Run: headless pygame with SDL's dummy video driver; simulated clock (each Clock.tick advances the game by its frame time, no real sleeping); random seed 0; keys injected as events and as key.get_pressed() state; no mouse input.
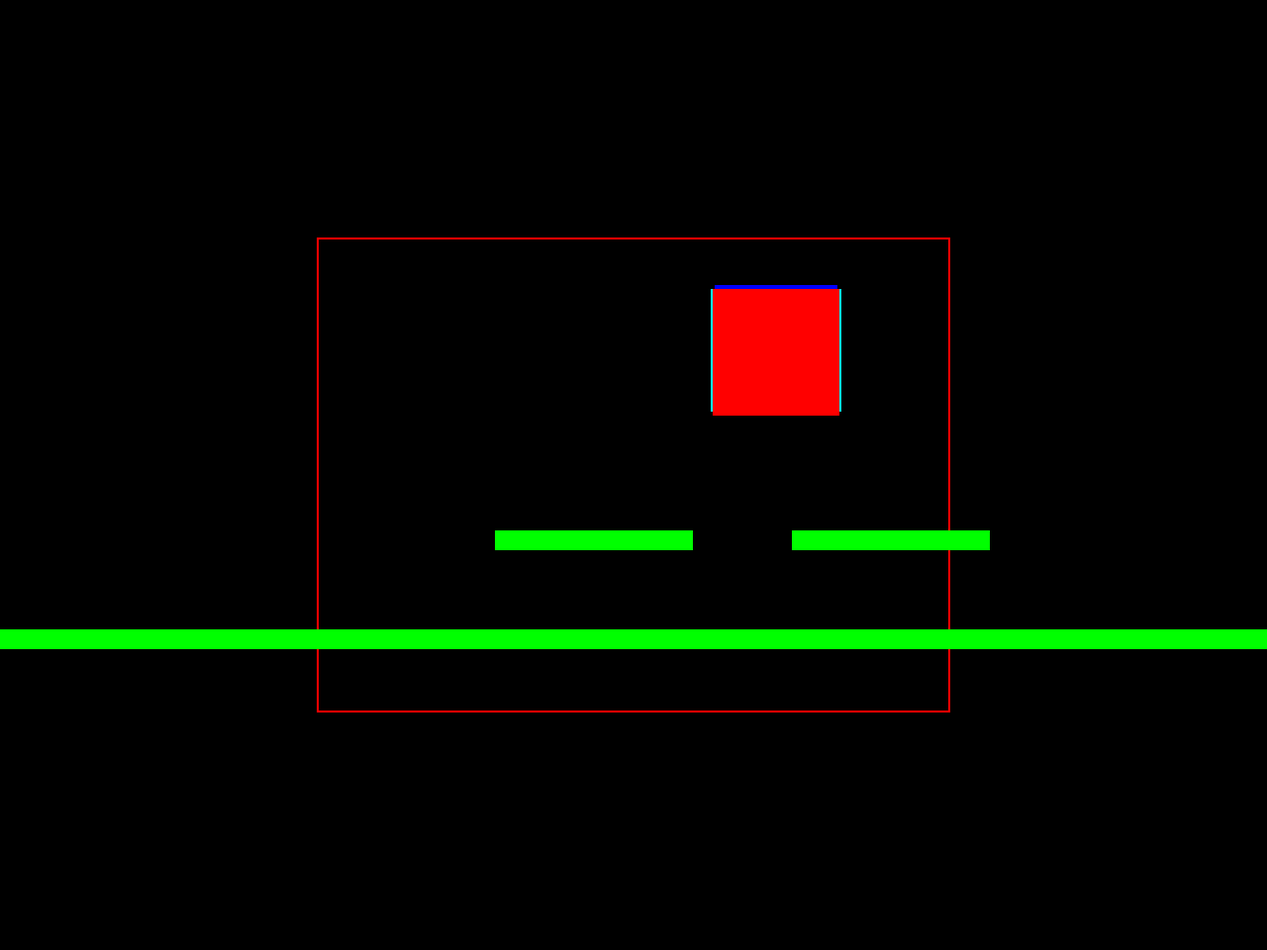
Frame 1 of 4 · flips 1–60 · no input
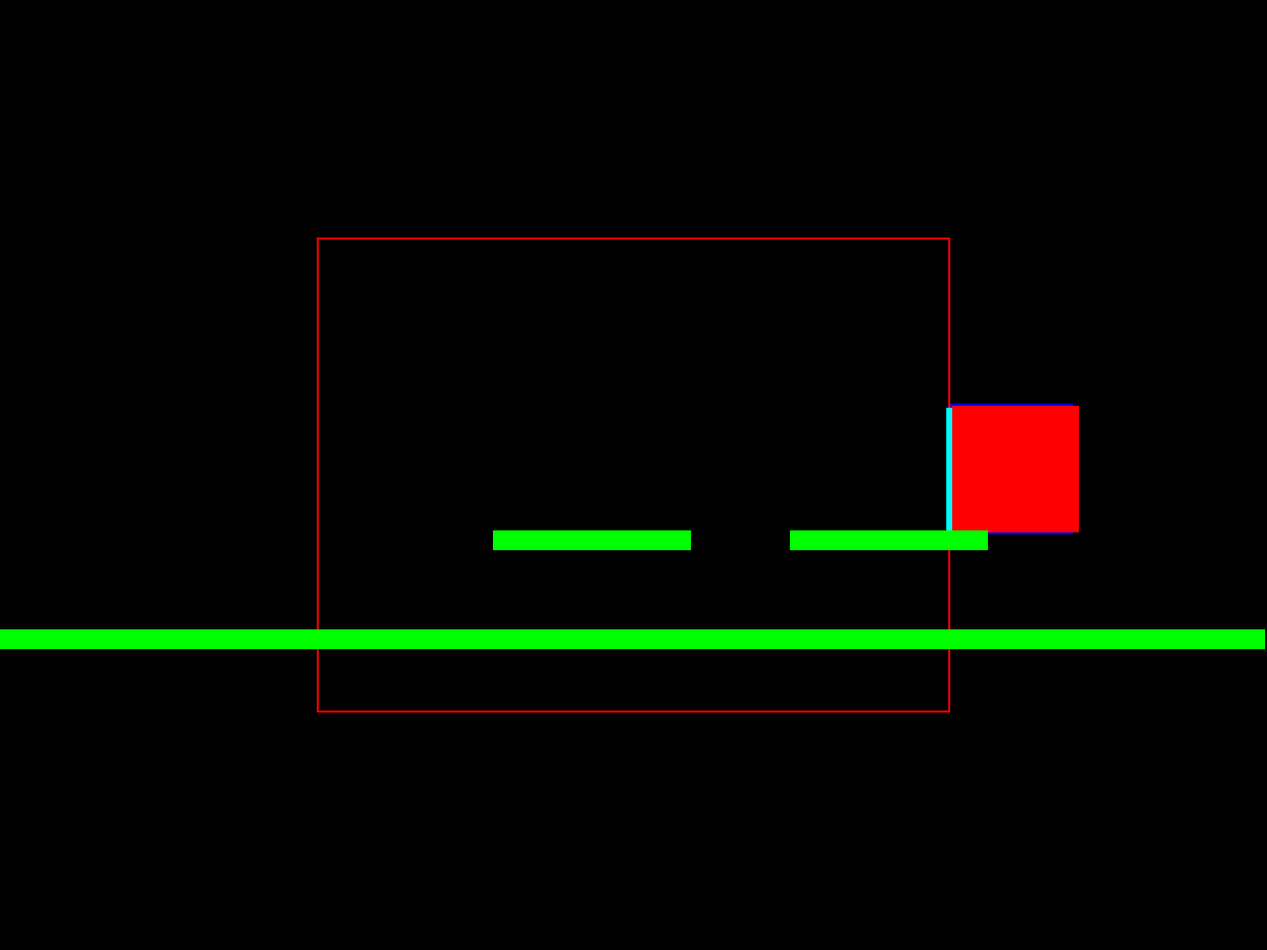
Frame 2 of 4 · flips 61–180 · tapped SPACE, RETURN · held RIGHT (→), D
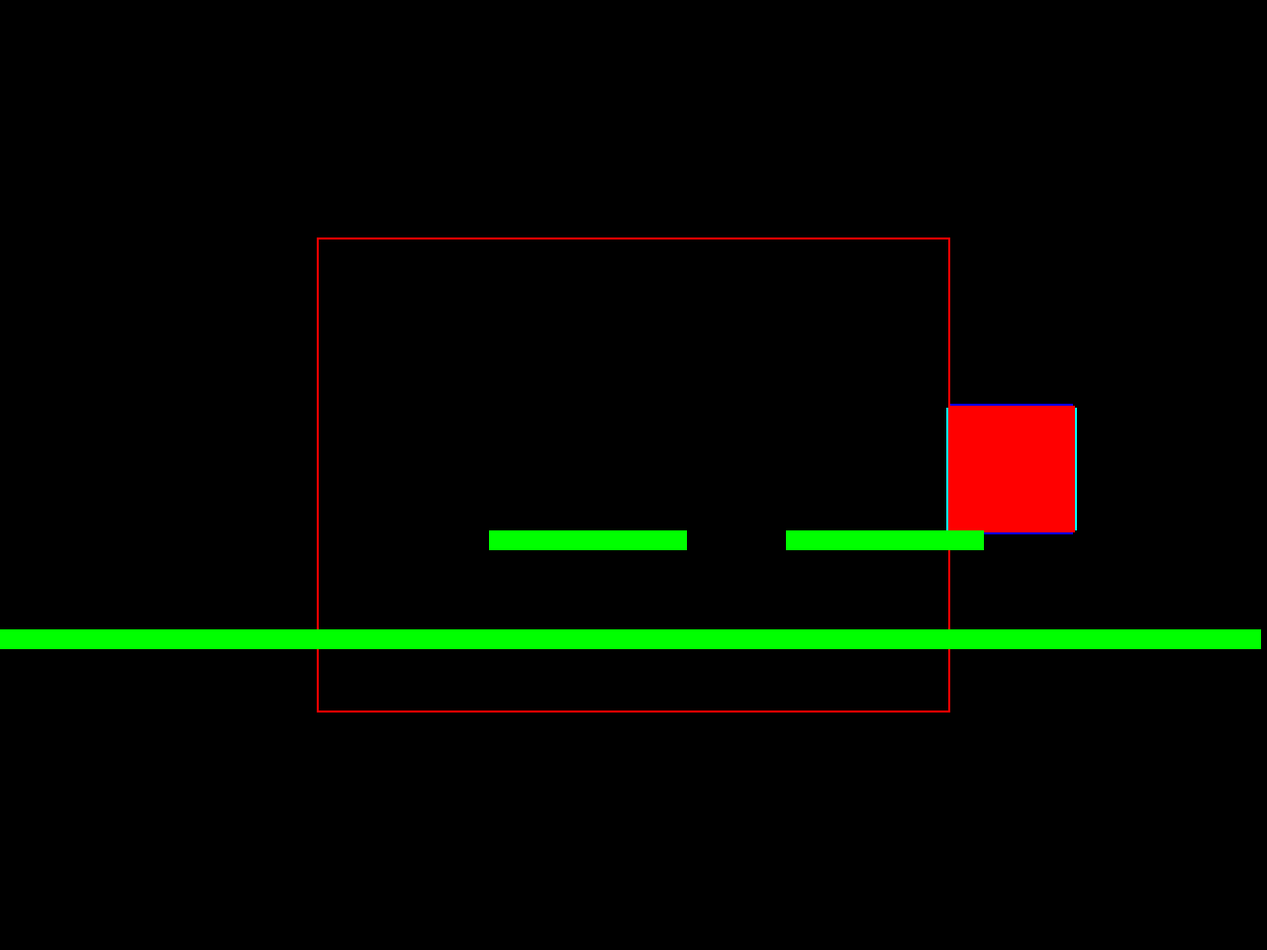
Frame 3 of 4 · flips 181–300 · held DOWN (↓), S
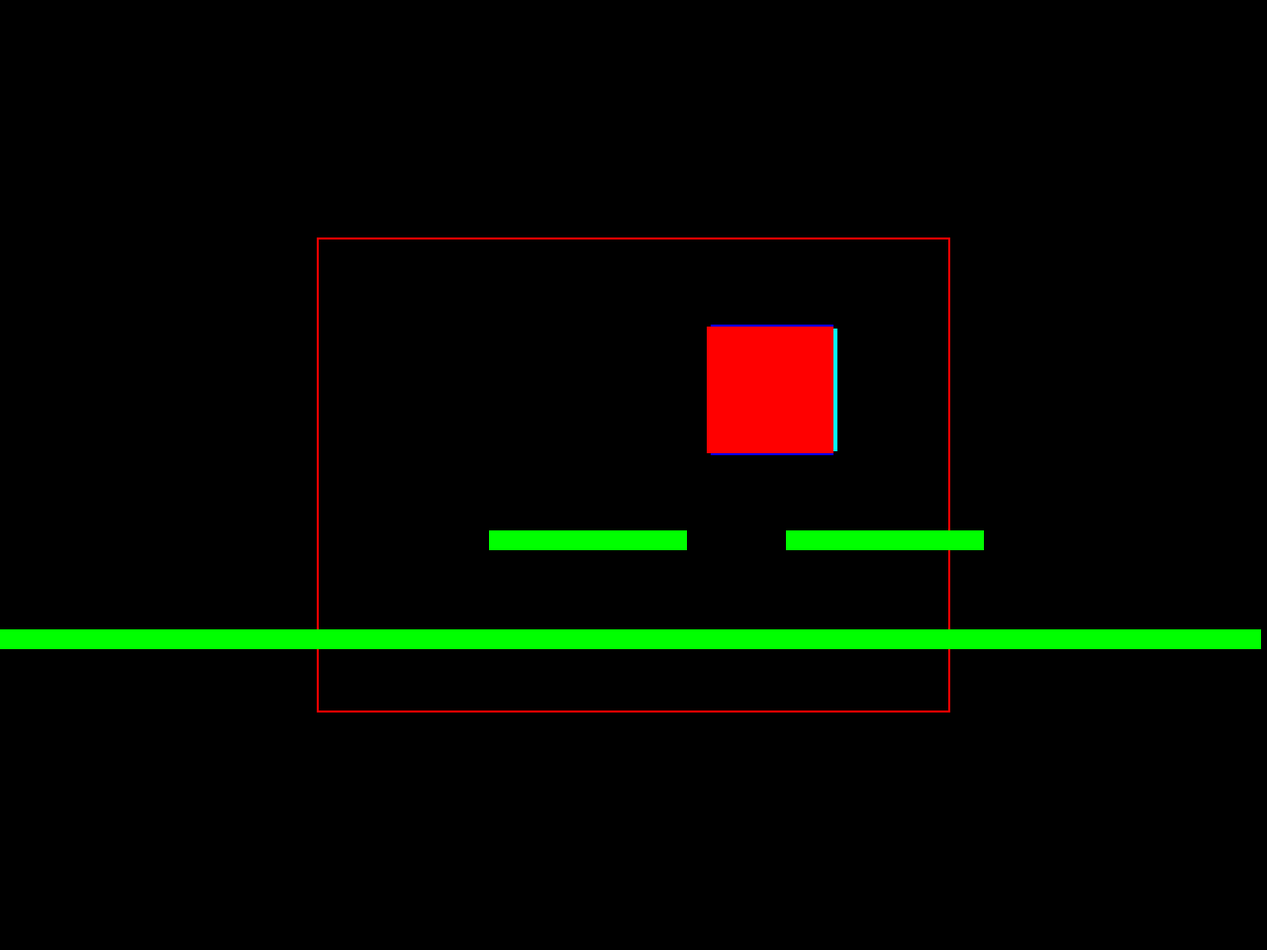
Frame 4 of 4 · flips 301–420 · held LEFT (←), A, UP (↑), W

The pygame program that drew these frames:

import pygame
from pygame.math import Vector2
from math import sin, radians, degrees, copysign
 
WHITE = (255, 255, 255)
BLACK = (0, 0, 0)
RED = (255, 0, 0)
BLUE = (0, 0, 255)
GREEN = (0, 255, 0)
FUSCIA = (0, 255, 255)
#PLAYER_HEIGHT = 10
 
# initialize pygame
pygame.init()

screen_size = (640, 480)

# variables
world_offset = Vector2(0,0)
 
# create a window

screen_scale = pygame.display.set_mode((screen_size[0] * 2, screen_size[1] * 2), 0, 32)
screen = pygame.Surface(screen_size)
#screen = pygame.display.set_mode(screen_size)
pygame.display.set_caption("pygame Test")
 
# clock is used to set a max fps
clock = pygame.time.Clock()
 
# create a demo surface, and draw a red line diagonally across it
surface_size = (25, 45)
test_surface = pygame.Surface(surface_size)
test_surface.fill(WHITE)
pygame.draw.aaline(test_surface, RED, (0, surface_size[1]), (surface_size[0], 0))

class Level:
    def __init__(self, x, y, width, height):
        self.position = Vector2(x, y)
        self.worldposition = Vector2(0, 0)
        self.w = width
        self.h = height
        self.rect = pygame.Rect(self.position.x, self.position.y, self.w, self.h)

    def update(self):
        self.worldposition.x = world_offset.x + self.position.x
        self.worldposition.y = world_offset.y + self.position.y
        self.rect = pygame.draw.rect(screen, GREEN, pygame.Rect(self.worldposition.x, self.worldposition.y, self.w, self.h), 0)
        '''
        if self.position.x <= p1.position.x <= self.position.x + self.w and self.position.y <= p1.position.y <= self.position.y + self.h:
            print("on platform")
            p1.position.y = self.position.y - PLAYER_HEIGHT
            p1.jumping = False
        '''

levels = []
l = Level(0, 300, 640, 10)
levels.append(l)
l = Level(250, 250, 100, 10)
levels.append(l)
l = Level(400, 250, 100, 10)
levels.append(l)


def timer(countdown, amount, dt):
    countdown -= amount * dt
    return countdown


class Player:
    def __init__(self, x, y, colour, up, down, left, right, angle=0.0, length=4, max_steering=180, max_acceleration=20):
        self.position = Vector2(x, y)
        self.velocity = Vector2(0.0, 0.0)
        self.angle = angle
        self.length = length
        self.max_acceleration = max_acceleration
        self.max_steering = max_steering
        self.max_velocity = 80
        self.brake_deceleration = 20
        self.free_deceleration = 40
        self.acceleration = 0.0
        self.steering = 0.0
        self.colour = colour
        self.up = up
        self.down = down
        self.left = left
        self.right = right
        self.acceleration_rate = 25
        self.jumping = False
        #self.rect = None
        self.delay = 0.0
        self.w = 64
        self.h = 64

    def update(self, dt, pressed):
        self.velocity += (self.acceleration * dt * 1, 0)

        self.velocity.x = pygame.math.clamp(self.velocity.x, -self.max_velocity, self.max_velocity)
        #self.rect = pygame.draw.rect(screen, BLUE, pygame.Rect(self.position.x, self.position.y + self.h, self.w, 1), 0)
        rect = pygame.draw.rect(screen, BLUE, pygame.Rect(self.position.x + 1, self.position.y - 1, self.w - 2, self.h + 2), 0)
        xrect = pygame.draw.rect(screen, FUSCIA, pygame.Rect(self.position.x - 1, self.position.y + 1, self.w + 2, self.h - 2), 0)
        #print(self.rect)



        if self.delay > 0:
            self.delay = timer(self.delay, 1, dt)
        else:
            self.delay = 0

        if pressed[self.up]:
            if not self.jumping:
                self.velocity.y = -1000
                self.jumping = True
                self.delay = 2
        if self.jumping:
            self.velocity.y += self.acceleration_rate * 2.5 * dt
            #print(self.velocity.y)
        colliding = False
        xcollide = False
        for level_segment in levels:
            if xrect.colliderect(level_segment.rect):
                if abs(self.velocity.x) > 0:
                    xcollide = True

                '''   
                if self.velocity.x > 0:
                    self.position.x = level_segment.worldposition.x - self.w
                elif self.velocity.x < 0:
                    self.position.x = level_segment.worldposition.x
                '''

            if rect.colliderect(level_segment.rect):
                if self.velocity.y > 0:
                    self.position.y = level_segment.worldposition.y - self.h
                    #print(f' collide pos {level_segment.worldposition.y}')
                    #print('collide')
                    colliding = True
                    if self.delay <= 0:
                        self.jumping = False
                #if self.velocity.x > 0:
                #    self.position.x = level_segment.position.x + self.w

        if not colliding:
            #print(colliding)
            self.jumping = True

        '''
        elif pressed[self.down]:
            pass
            #self.velocity.y = speed
        else:
            self.velocity.y = 0
        '''
        if xcollide:
            self.acceleration = 0

            if self.velocity.x >= 0:
                self.velocity.x = pygame.math.clamp(self.velocity.x, 0, -self.max_velocity)
            else:
                self.velocity.x = pygame.math.clamp(self.velocity.x, 0, self.max_velocity)

        else:
            if pressed[self.left]:
                self.acceleration += self.acceleration_rate * dt
                self.acceleration = pygame.math.clamp(self.acceleration, 0, self.max_acceleration)
                self.velocity.x = -pygame.math.lerp(0, self.max_velocity, self.acceleration / self.max_acceleration)
            elif pressed[self.right]:
                self.acceleration += self.acceleration_rate * dt
                self.acceleration = pygame.math.clamp(self.acceleration, 0, self.max_acceleration)
                self.velocity.x = pygame.math.lerp(0, self.max_velocity, self.acceleration / self.max_acceleration)
            else:
                self.velocity.x = 0
                self.acceleration = 0

        self.velocity.x = pygame.math.clamp(self.velocity.x, -self.max_velocity, self.max_velocity)
        self.velocity.y = pygame.math.clamp(self.velocity.y, -self.max_velocity, self.max_velocity)


        if self.steering:
            turning_radius = self.length / sin(radians(self.steering))
            angular_velocity = self.velocity.x / turning_radius
        else:
            angular_velocity = 0

        self.position += self.velocity.rotate(-self.angle) * dt

        self.angle += degrees(angular_velocity) * dt



        pygame.draw.rect(screen, self.colour, pygame.Rect(self.position.x, self.position.y, self.w, self.h), 0)


p1 = Player(360,100, RED, pygame.K_UP, pygame.K_DOWN, pygame.K_LEFT, pygame.K_RIGHT)
#p2 = Player(240, 240, BLUE, pygame.K_w, pygame.K_s, pygame.K_a, pygame.K_d)




 
running = True
while running:
    dt = clock.get_time() / 1000
    for event in pygame.event.get():
        if event.type == pygame.QUIT:
            running = False

    
     
    #clear the screen
    screen.fill(BLACK)

    screen_rect_x = screen_size[0] / 4
    screen_rect_y = screen_size[1] / 4
    screen_rect_width = screen_size[0] / 2
    screen_rect_height = screen_size[1] / 2
    pygame.draw.rect(screen, RED, pygame.Rect(screen_rect_x, screen_rect_y, screen_rect_width, screen_rect_height), 1)
     
    # draw to the screen
    # YOUR CODE HERE
    x = (screen_size[0]/2) - (surface_size[0]/2)
    y = (screen_size[1]/2) - (surface_size[1]/2)
    #screen.blit(test_surface, (x, y))

    turn_rate = 50  # pygame.math.lerp(0, 125, abs(p1.velocity.x) / 10)
    acceleration_rate = 5
    pressed = pygame.key.get_pressed()


    p1.update(dt, pressed)
    #p2.update(dt, pressed)
    #middle_point = (p1.position + p2.position) / 2

    #pygame.draw.circle(screen, WHITE, middle_point, 5)

    for level_segment in levels:
        level_segment.update()


    if p1.position.x <= screen_rect_x:
        #print("outside of rect left")
        world_offset.x += 1
        p1.position.x += 1
        #p2.position.x += 1
    elif p1.position.x >= screen_rect_x + screen_rect_width:
        #print("outside of rect right")
        world_offset.x -= 1
        p1.position.x -= 1
        #p2.position.x -= 1
    elif p1.position.y <= screen_rect_y:
        #print("outside of rect up")
        world_offset.y += 1
        p1.position.y += 1
        #p2.position.y += 1
    elif p1.position.y >= screen_rect_y + screen_rect_height:
        #print("outside of rect down")
        world_offset.y -= 1
        #p2.position.y -= 1
        p1.position.y -= 1
    #print(f'x = {p1.position.x} - {screen_rect_x}, y = {p1.position.y} - {screen_rect_y}')

    '''
    if pressed[pygame.K_UP]:
        p1.angle = 90
        if p1.acceleration < 0:
            p1.acceleration = 0
        if p1.velocity.x < 0:
            p1.acceleration = p1.brake_deceleration
        else:
            p1.acceleration += acceleration_rate * dt
    elif pressed[pygame.K_DOWN]:
        p1.angle = 270
        if p1.acceleration < 0:
            p1.acceleration = 0
        if p1.velocity.x < 0:
            p1.acceleration = p1.brake_deceleration
        else:
            p1.acceleration += acceleration_rate * dt
    elif pressed[pygame.K_LEFT]:
        p1.angle = 180
        if p1.acceleration < 0:
            p1.acceleration = 0
        if p1.velocity.x < 0:
            p1.acceleration = p1.brake_deceleration
        else:
            p1.acceleration += acceleration_rate * dt
    elif pressed[pygame.K_RIGHT]:
        p1.angle = 0
        if p1.acceleration < 0:
            p1.acceleration = 0
        if p1.velocity.x < 0:
            p1.acceleration = p1.brake_deceleration
        else:
            p1.acceleration += acceleration_rate * dt
    print(pressed[pygame.KEYDOWN])
    if p1.velocity.x > 0:
        p1.velocity.x -= p1.brake_deceleration * dt
    else:
        p1.velocity.x = 0
    #print(p1.velocity.x)
    '''
    '''
    elif pressed[pygame.K_DOWN]:
        if p1.acceleration > 0:
            p1.acceleration = 0
        if p1.velocity.x > 0:
            p1.acceleration = -p1.brake_deceleration
        else:
            p1.acceleration -= 2 * dt
    else:
        if abs(p1.velocity.x) > dt * p1.free_deceleration:
            p1.acceleration = -copysign(p1.free_deceleration, p1.velocity.x)
        else:
            if dt != 0:
                p1.acceleration = 0
    if pressed[pygame.K_RIGHT]:
        if p1.velocity.x > 0:
            #frame -= 1
            p1.angle -= turn_rate * dt
        else:
            p1.angle += turn_rate * dt
    elif pressed[pygame.K_LEFT]:
        if p1.velocity.x > 0:
            p1.angle += turn_rate * dt
        else:
            p1.angle -= turn_rate * dt
    

    if pressed[pygame.K_w]:
        if p2.acceleration < 0:
            p2.acceleration = 0
        if p2.velocity.y < 0:
            p2.acceleration = p2.brake_deceleration
        else:
            p2.acceleration += acceleration_rate * dt
        p2.velocity.y -= p2.acceleration * dt * 1
        p2dir = 'up'
    elif pressed[pygame.K_s]:
        if p2.acceleration < 0:
            p2.acceleration = 0
        if p2.velocity.y > 0:
            p2.acceleration = p2.brake_deceleration
        else:
            p2.acceleration += acceleration_rate * dt
        p2.velocity.y += p2.acceleration * dt * 1
        p2dir = 'down'
    elif pressed[pygame.K_d]:
        if p2.acceleration < 0:
            p2.acceleration = 0
        if p2.velocity.x < 0:
            p2.acceleration = p2.brake_deceleration
        else:
            p2.acceleration += acceleration_rate * dt
        p2.velocity.x += p2.acceleration * dt * 1
        p2dir = 'right'
    elif pressed[pygame.K_a]:
        if p2.acceleration < 0:
            p2.acceleration = 0
        if p2.velocity.y > 0:
            p2.acceleration = p2.brake_deceleration
        else:
            p2.acceleration += acceleration_rate * dt
        p2.velocity.x -= p2.acceleration * dt * 1
        p2dir = 'left'
    '''
    #print(f'velx {p2.velocity.x}, vely {p2.velocity.y}, accel {p2.acceleration}, dir {p2dir}')




    # flip() updates the screen to make our changes visible
    screen_scale.blit(pygame.transform.scale(screen, screen_scale.get_size()), (0, 0))
    pygame.display.update()
    #pygame.display.flip()
     
    # how many updates per second
    clock.tick(60)
 
pygame.quit()
